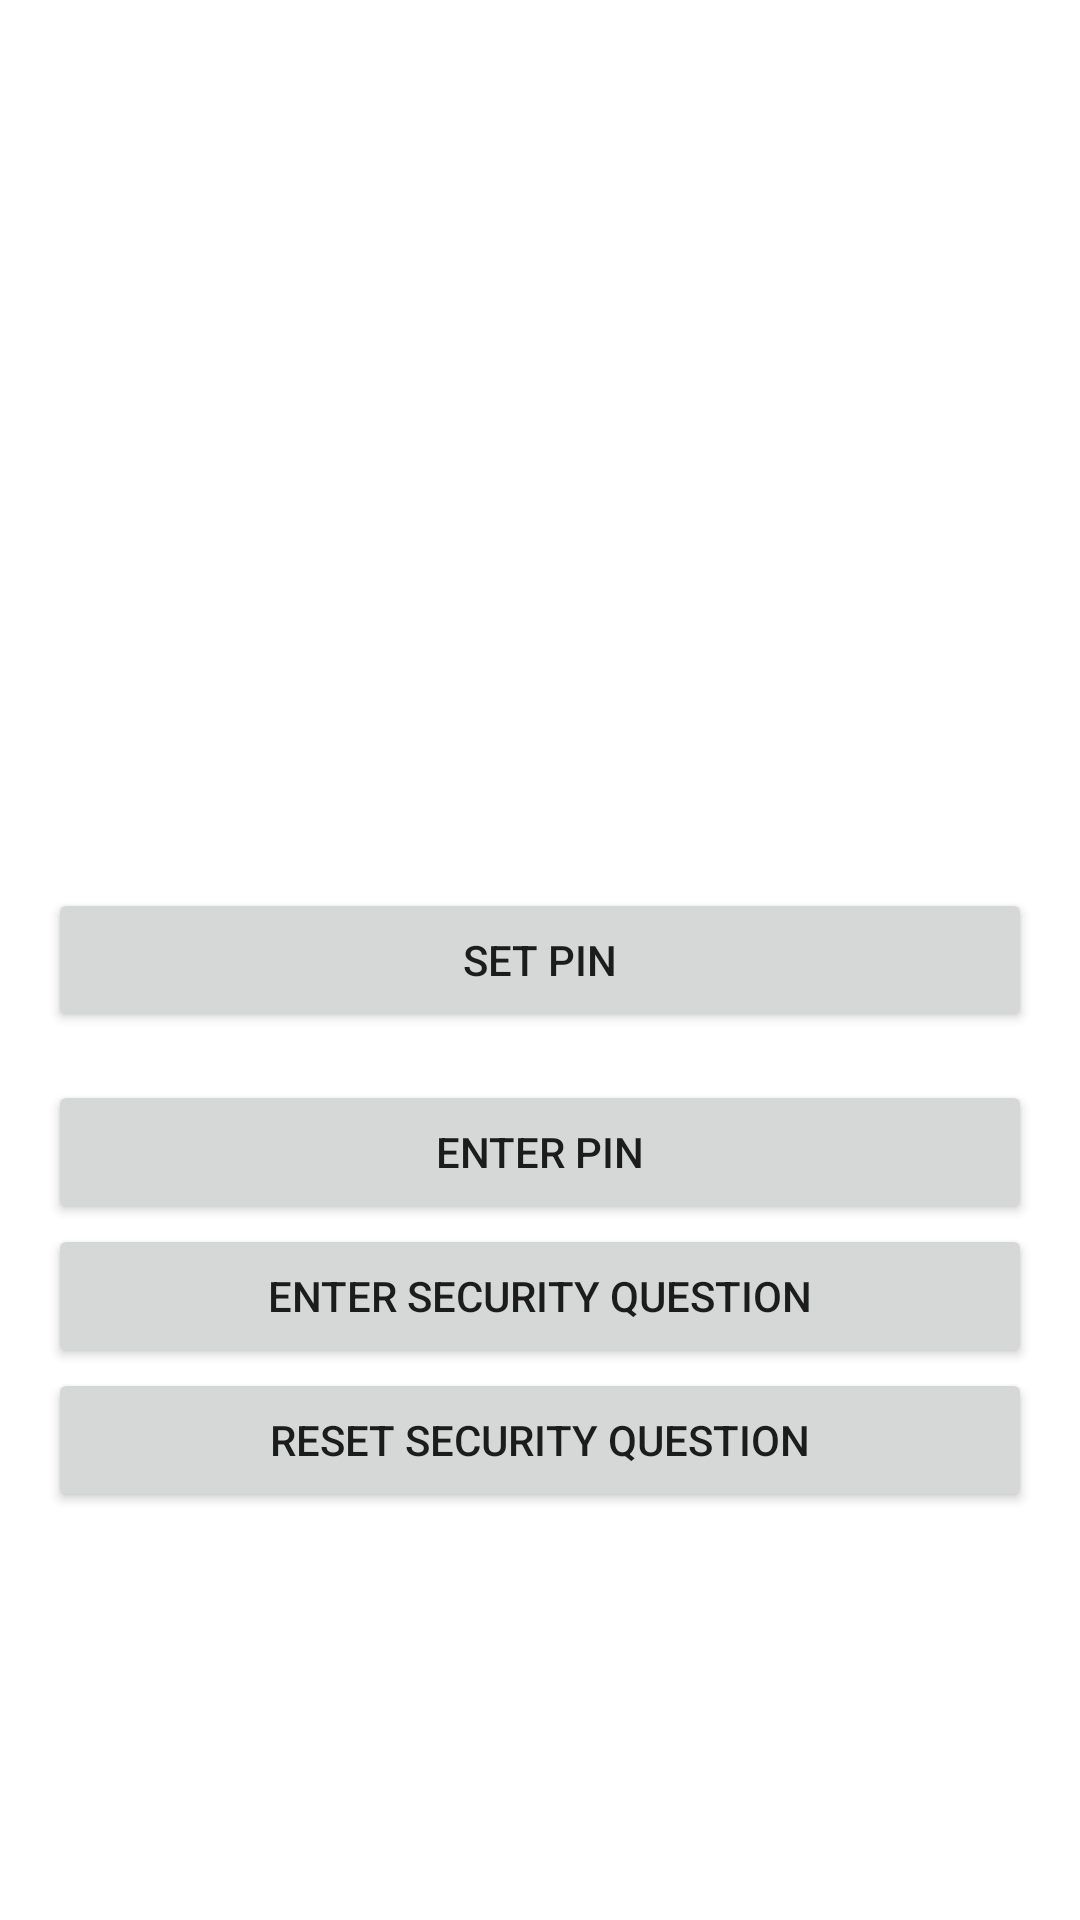

The Android layout XML behind this screen, and the referenced resources:
<!-- AndroidManifest.xml: application theme Theme.Offline_upi_finalproject -->
<!-- res/layout/activity_main.xml -->
<?xml version="1.0" encoding="utf-8"?>
<RelativeLayout xmlns:android="http://schemas.android.com/apk/res/android"
    xmlns:tools="http://schemas.android.com/tools"
    android:layout_width="match_parent"
    android:layout_height="match_parent"
    android:paddingLeft="16dp"
    android:paddingTop="16dp"
    android:paddingRight="16dp"
    android:paddingBottom="16dp"
    tools:context=".MainActivity">

    <Button
        android:id="@+id/btnSetPin"
        android:layout_width="match_parent"
        android:layout_height="wrap_content"
        android:text="Set Pin"
        android:layout_centerVertical="true"
        android:layout_marginBottom="16dp"/>

    <Button
        android:id="@+id/btnEnterPin"
        android:layout_width="match_parent"
        android:layout_height="wrap_content"
        android:text="Enter Pin"
        android:layout_below="@id/btnSetPin"/>

    <Button
        android:id="@+id/btnSecurity"
        android:layout_width="match_parent"
        android:layout_height="wrap_content"
        android:text="Enter security question"
        android:layout_below="@id/btnEnterPin"/>

    <Button
        android:id="@+id/btnSecurityforget"
        android:layout_width="match_parent"
        android:layout_height="wrap_content"
        android:text="reset security question"
        android:layout_below="@id/btnSecurity"/>

</RelativeLayout>
<!-- resources referenced by this layout -->
<resources>
  <style name="Theme.Offline_upi_finalproject" parent="Theme.MaterialComponents.Light.NoActionBar">
          
          <item name="colorPrimary">@color/purple_500</item>
          <item name="colorPrimaryVariant">@color/purple_700</item>
          <item name="colorOnPrimary">@color/white</item>
          
          <item name="colorSecondary">@color/teal_200</item>
          <item name="colorSecondaryVariant">@color/teal_700</item>
          <item name="colorOnSecondary">@color/black</item>
          
          <item name="android:statusBarColor">?attr/colorPrimaryVariant</item>
          
      </style>
  <!-- not gathered from this repository: default colours our renderer supplied (Android Studio template values) -->
  <color name="purple_500">#FF6200EE</color>
  <color name="purple_700">#FF3700B3</color>
  <color name="teal_200">#FF03DAC5</color>
  <color name="teal_700">#FF018786</color>
  <color name="black">#FF000000</color>
  <color name="white">#FFFFFFFF</color>
</resources>
